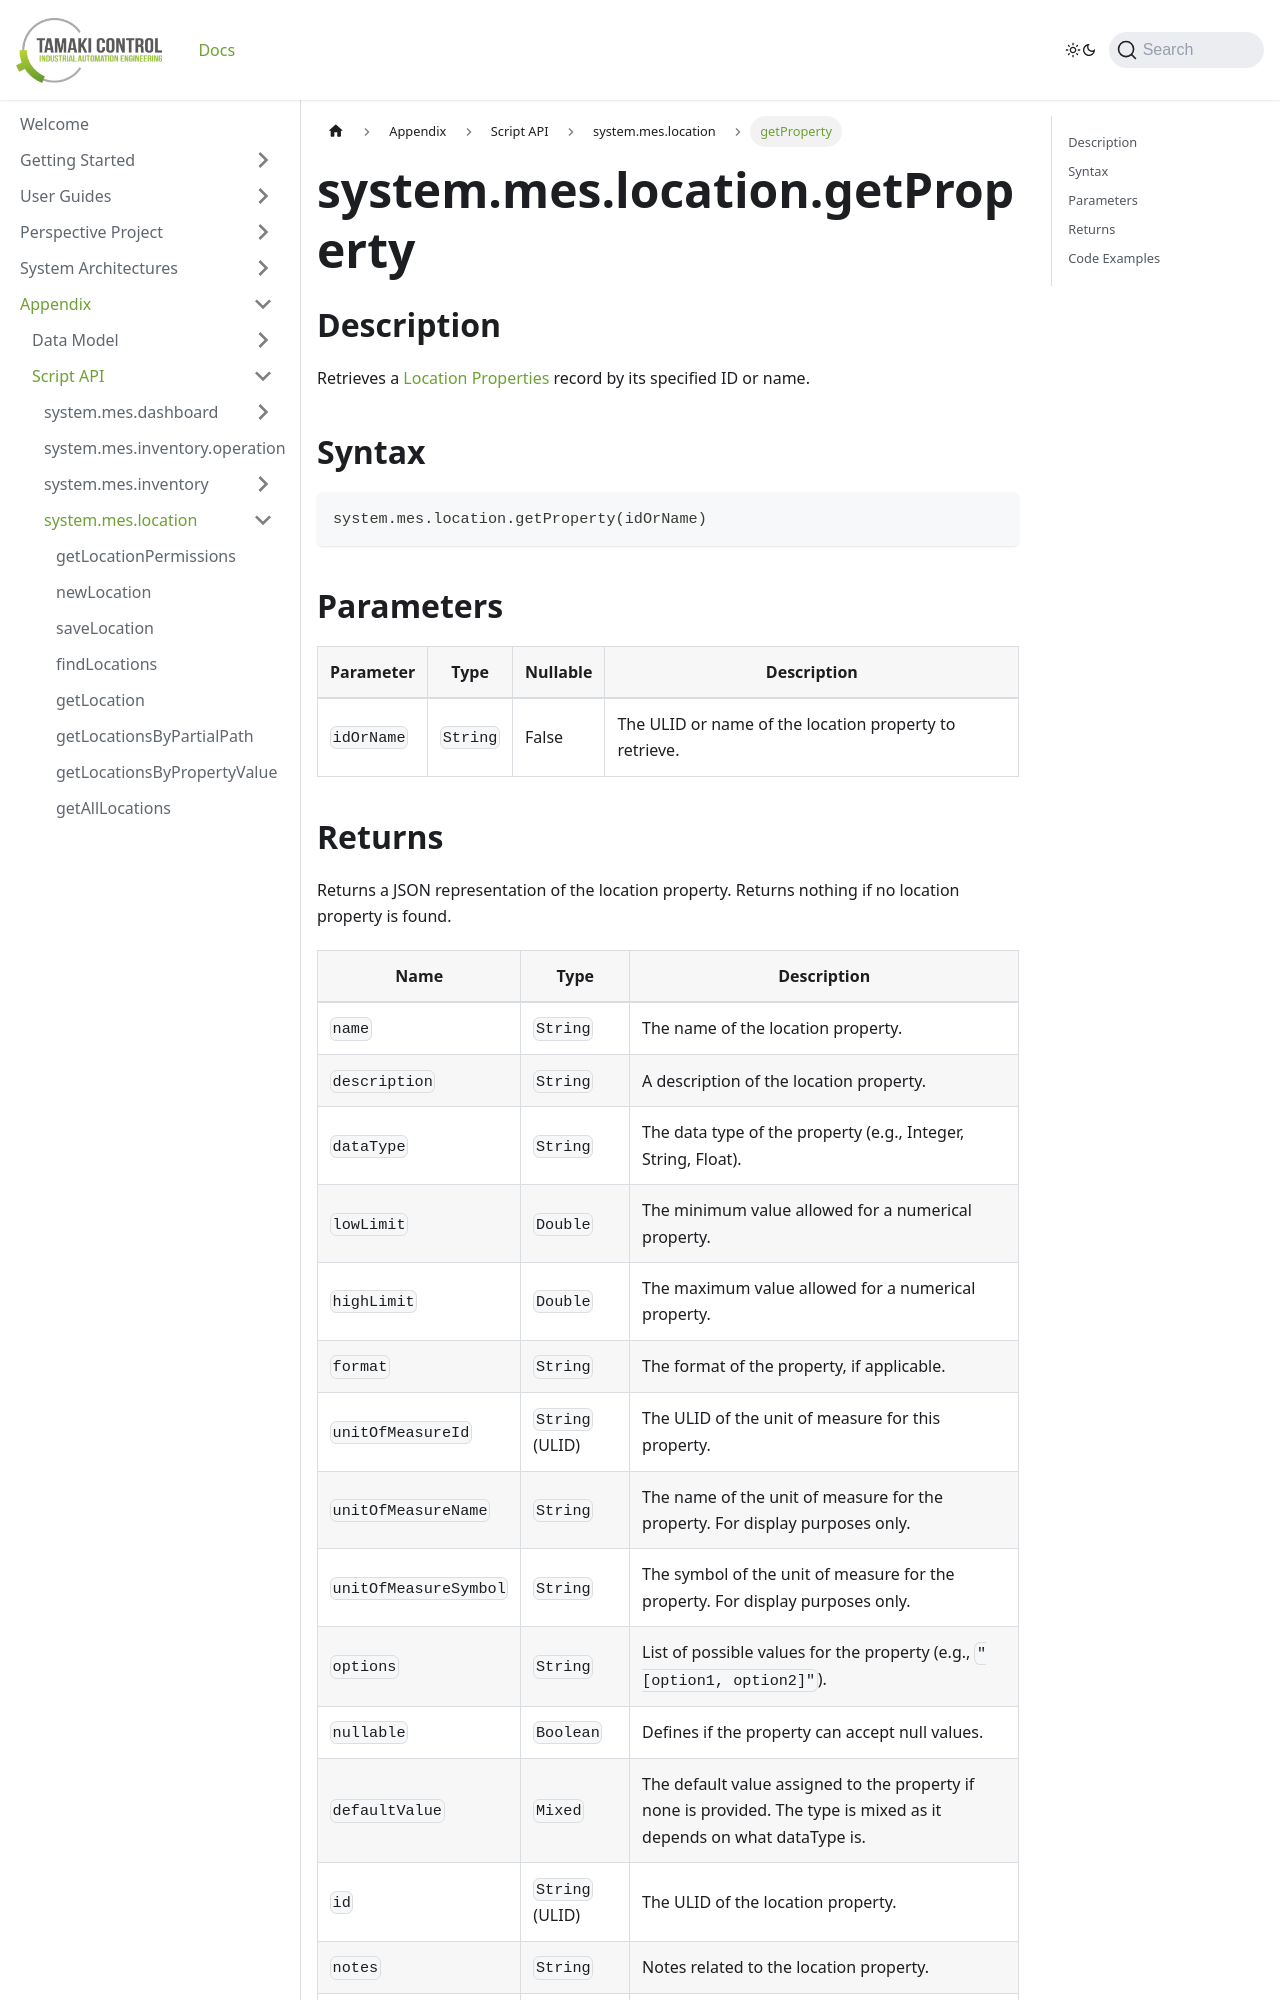

repository: TamakiControl/tamaki-mes-docs · page: docs/appendix/script-api/location-script-api/get-property/index.html · generator: docusaurus

---
sidebar_position: 19
title: "getProperty"
description: "Retrieves a location property by its ID or name."
---

# system.mes.location.getProperty

## Description

Retrieves a [Location Properties](../../data-model/location-model/location-property) record by its specified ID or name.

## Syntax

```python
system.mes.location.getProperty(idOrName)
```

## Parameters

| Parameter  | Type     | Nullable | Description                                            |
|------------|----------|----------|--------------------------------------------------------|
| `idOrName` | `String` | False    | The ULID or name of the location property to retrieve. |
